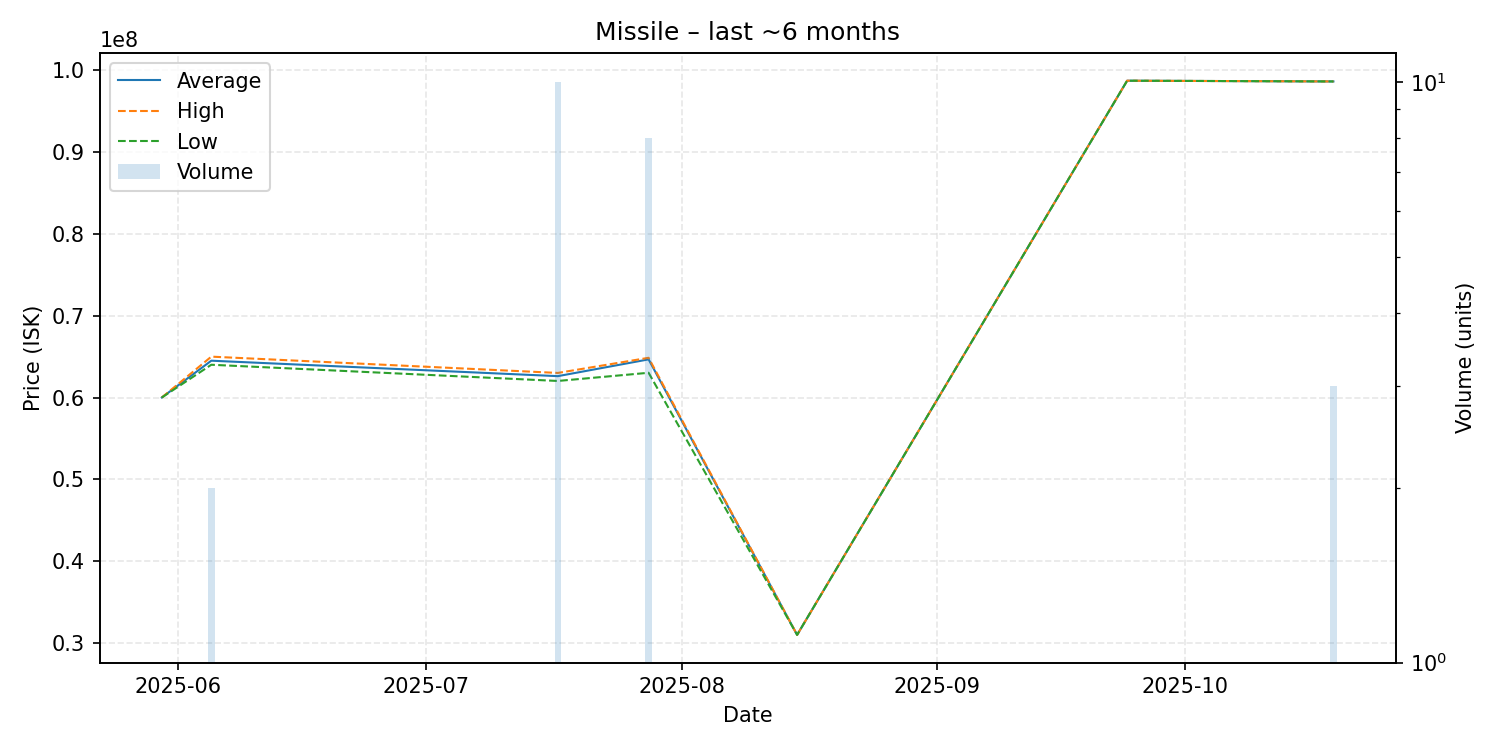

Source data for this figure (header and first rows):
date, average, highest, lowest, order_count, volume
2025-05-30, 60000000, 60000000, 60000000, 1, 1
2025-06-05, 64495000, 64990000, 64000000, 2, 2
2025-07-17, 62608000, 63000000, 62020000, 2, 10
2025-07-28, 64656250, 64850000, 63020000, 3, 8
2025-08-15, 31010000, 31010000, 31010000, 1, 1
2025-09-24, 98690000, 98690000, 98690000, 1, 1
2025-10-19, 98600000, 98600000, 98600000, 1, 3
